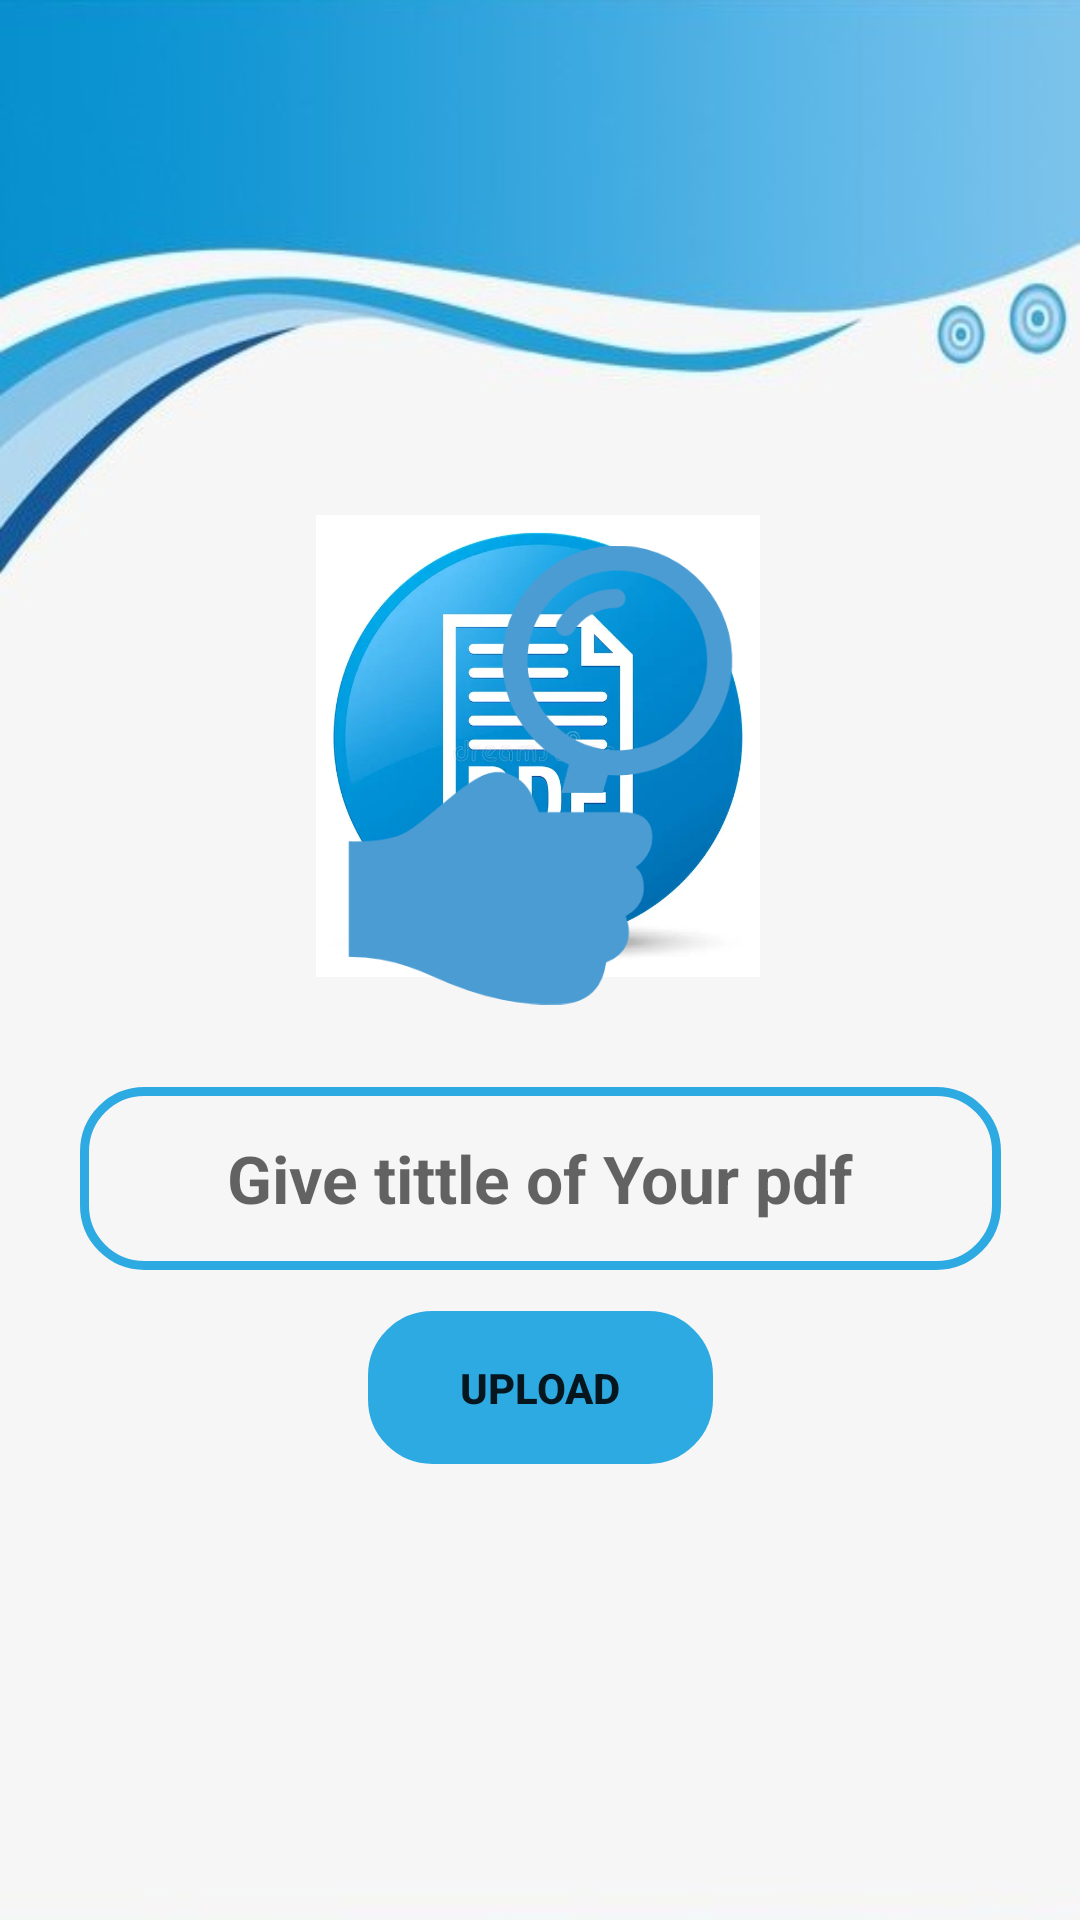

Layout XML and referenced resources for this Android screen:
<!-- AndroidManifest.xml: application theme Theme.AndroidHelp -->
<!-- res/layout/activity_pdfupload.xml -->
<?xml version="1.0" encoding="utf-8"?>
<androidx.constraintlayout.widget.ConstraintLayout xmlns:android="http://schemas.android.com/apk/res/android"
    xmlns:app="http://schemas.android.com/apk/res-auto"
    xmlns:tools="http://schemas.android.com/tools"
    android:layout_width="match_parent"
    android:layout_height="match_parent"
    tools:context=".pdfupload"
    android:background="@drawable/pdfback"
    >

    <ImageView
        android:id="@+id/filelogo"
        android:layout_width="166dp"
        android:layout_height="154dp"
        app:layout_constraintBottom_toBottomOf="parent"
        app:layout_constraintEnd_toEndOf="parent"
        app:layout_constraintHorizontal_bias="0.497"
        app:layout_constraintStart_toStartOf="parent"
        app:layout_constraintTop_toTopOf="parent"
        app:layout_constraintVertical_bias="0.353"
        app:srcCompat="@drawable/img" />

    <ImageView
        android:id="@+id/search"
        android:layout_width="153dp"
        android:layout_height="176dp"
        app:layout_constraintBottom_toBottomOf="parent"
        app:layout_constraintEnd_toEndOf="parent"
        app:layout_constraintStart_toStartOf="parent"
        app:layout_constraintTop_toTopOf="parent"
        app:layout_constraintVertical_bias="0.367"
        app:srcCompat="@drawable/img_2" />

    <ImageView
        android:id="@+id/cancel"
        android:layout_width="45dp"
        android:layout_height="47dp"
        app:layout_constraintBottom_toBottomOf="parent"
        app:layout_constraintEnd_toEndOf="parent"
        app:layout_constraintHorizontal_bias="0.77"
        app:layout_constraintStart_toStartOf="parent"
        app:layout_constraintTop_toTopOf="parent"
        app:layout_constraintVertical_bias="0.244"
        app:srcCompat="@drawable/img_1" />

    <EditText
        android:id="@+id/tittle"
        android:background="@drawable/customedittext"
        android:layout_width="307dp"
        android:layout_height="61dp"
        android:hint="Give tittle of Your pdf"
        android:padding="8dp"
        android:textAlignment="center"
        android:textColor="@color/purple"
        android:textSize="22dp"
        android:textStyle="bold"
        app:layout_constraintBottom_toBottomOf="parent"
        app:layout_constraintEnd_toEndOf="parent"
        app:layout_constraintStart_toStartOf="parent"
        app:layout_constraintTop_toTopOf="parent"
        app:layout_constraintVertical_bias="0.626" />

    <Button
        android:id="@+id/button"
        android:layout_width="115dp"
        android:layout_height="51dp"
        android:layout_marginTop="92dp"
        android:layout_marginBottom="152dp"
        android:background="@drawable/customedittext"
        android:backgroundTint="@color/purple"
        android:text="Upload"
        android:textStyle="bold"
        app:layout_constraintBottom_toBottomOf="parent"
        app:layout_constraintEnd_toEndOf="parent"
        app:layout_constraintStart_toStartOf="parent"
        app:layout_constraintTop_toBottomOf="@+id/textView" />
</androidx.constraintlayout.widget.ConstraintLayout>
<!-- resources referenced by this layout -->
<resources>
  <color name="purple">#2EAAE3</color>
  <!-- drawable customedittext (drawable) -->
  <?xml version="1.0" encoding="utf-8"?>
  <shape xmlns:android="http://schemas.android.com/apk/res/android"
      android:shape="rectangle">
  
      <stroke
          android:color="@color/purple"
          android:width="3dp"/>
      <corners
          android:radius="20dp"/>
  
  </shape>
  <!-- drawable img: png bitmap (drawable, 240166 bytes) -->
  <!-- drawable img_2: png bitmap (drawable, 15430 bytes) -->
  <!-- drawable pdfback: jpg bitmap (drawable, 41597 bytes) -->
  <style name="Theme.AndroidHelp" parent="Theme.AppCompat.Light.NoActionBar">
          
          <item name="colorPrimary">@color/purple_500</item>
          <item name="colorPrimaryVariant">@color/purple_700</item>
          <item name="colorOnPrimary">@color/white</item>
          
          <item name="colorSecondary">@color/teal_200</item>
          <item name="colorSecondaryVariant">@color/teal_700</item>
          <item name="colorOnSecondary">@color/black</item>
          
          <item name="android:statusBarColor">?attr/colorPrimaryVariant</item>
          
      </style>
  <color name="purple_500">#FF6200EE</color>
  <color name="purple_700">#FF3700B3</color>
  <color name="white">#FFFFFFFF</color>
  <color name="teal_200">#FF03DAC5</color>
  <color name="teal_700">#FF018786</color>
  <color name="black">#FF000000</color>
</resources>
